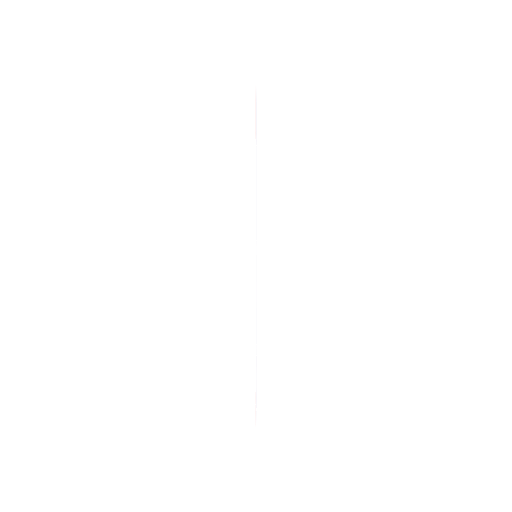
t = 0.00 s
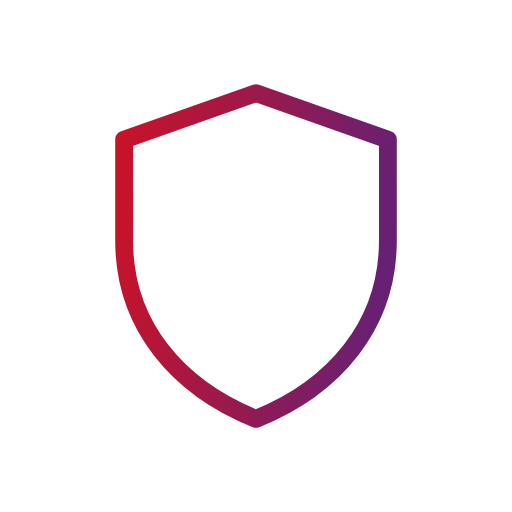
t = 0.54 s
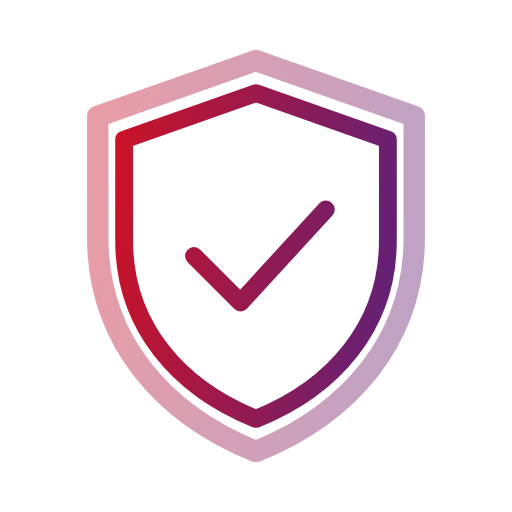
t = 1.22 s
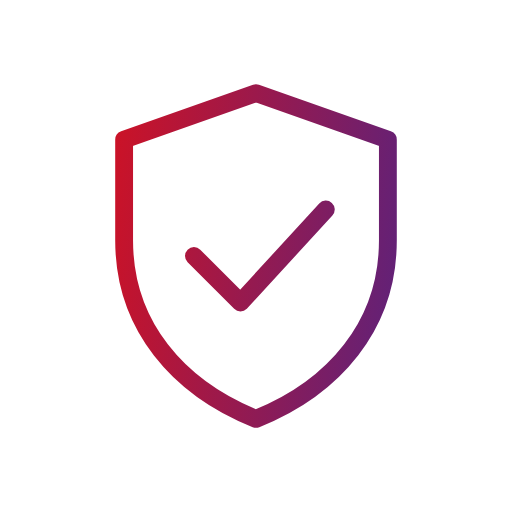
t = 1.57 s
t = 2.22 s: frame unchanged from t = 1.57 s, image omitted
t = 2.86 s: frame unchanged from t = 1.57 s, image omitted

The animated SVG that drew these frames (rendered in a browser with its animation timeline set to each time). Animation: 4 SMIL elements (animate=2,animateTransform=2); one cycle of 3.50 s, repeats indefinitely.

<svg xmlns="http://www.w3.org/2000/svg" viewBox="27 27 66 66" width="120" height="120">
<defs><linearGradient id="g" gradientUnits="userSpaceOnUse" x1="31" y1="56.7" x2="89" y2="63.300000000000004"><stop offset="0" stop-color="#e40f14"/><stop offset="1" stop-color="#45258d"/></linearGradient></defs>

<g fill="none" stroke="url(#g)" stroke-width="2.3" stroke-linecap="round" stroke-linejoin="round" transform="translate(60 60) scale(1) translate(-60 -59)">

<g transform="translate(60 59)"><g opacity="0"><animateTransform attributeName="transform" type="scale" values="1;1;1.4;1.4" keyTimes="0;0.2657;0.4286;1" dur="3.5s" repeatCount="indefinite"/><animate attributeName="opacity" values="0;0;0.8;0;0" keyTimes="0;0.2657;0.27;0.4286;1" dur="3.5s" repeatCount="indefinite"/><path transform="translate(-60 -59)" d="M60 38l17 6v13c0 11-7 19-17 23c-10-4-17-12-17-23V44z"/></g></g>
<g transform="translate(60 59)"><g><animateTransform attributeName="transform" type="scale" values="0.001 1;1.1 1;1 1;1 1" keyTimes="0;0.12;0.1543;1" dur="3.5s" repeatCount="indefinite"/><path transform="translate(-60 -59)" d="M60 38l17 6v13c0 11-7 19-17 23c-10-4-17-12-17-23V44z"/></g></g>
<path pathLength="1" stroke-dasharray="1 2" stroke-dashoffset="1" d="M52 59l6 6 11-12"><animate attributeName="stroke-dashoffset" values="1;1;0;0" keyTimes="0;0.1543;0.2657;1" dur="3.5s" repeatCount="indefinite"/></path>
</g></svg>
